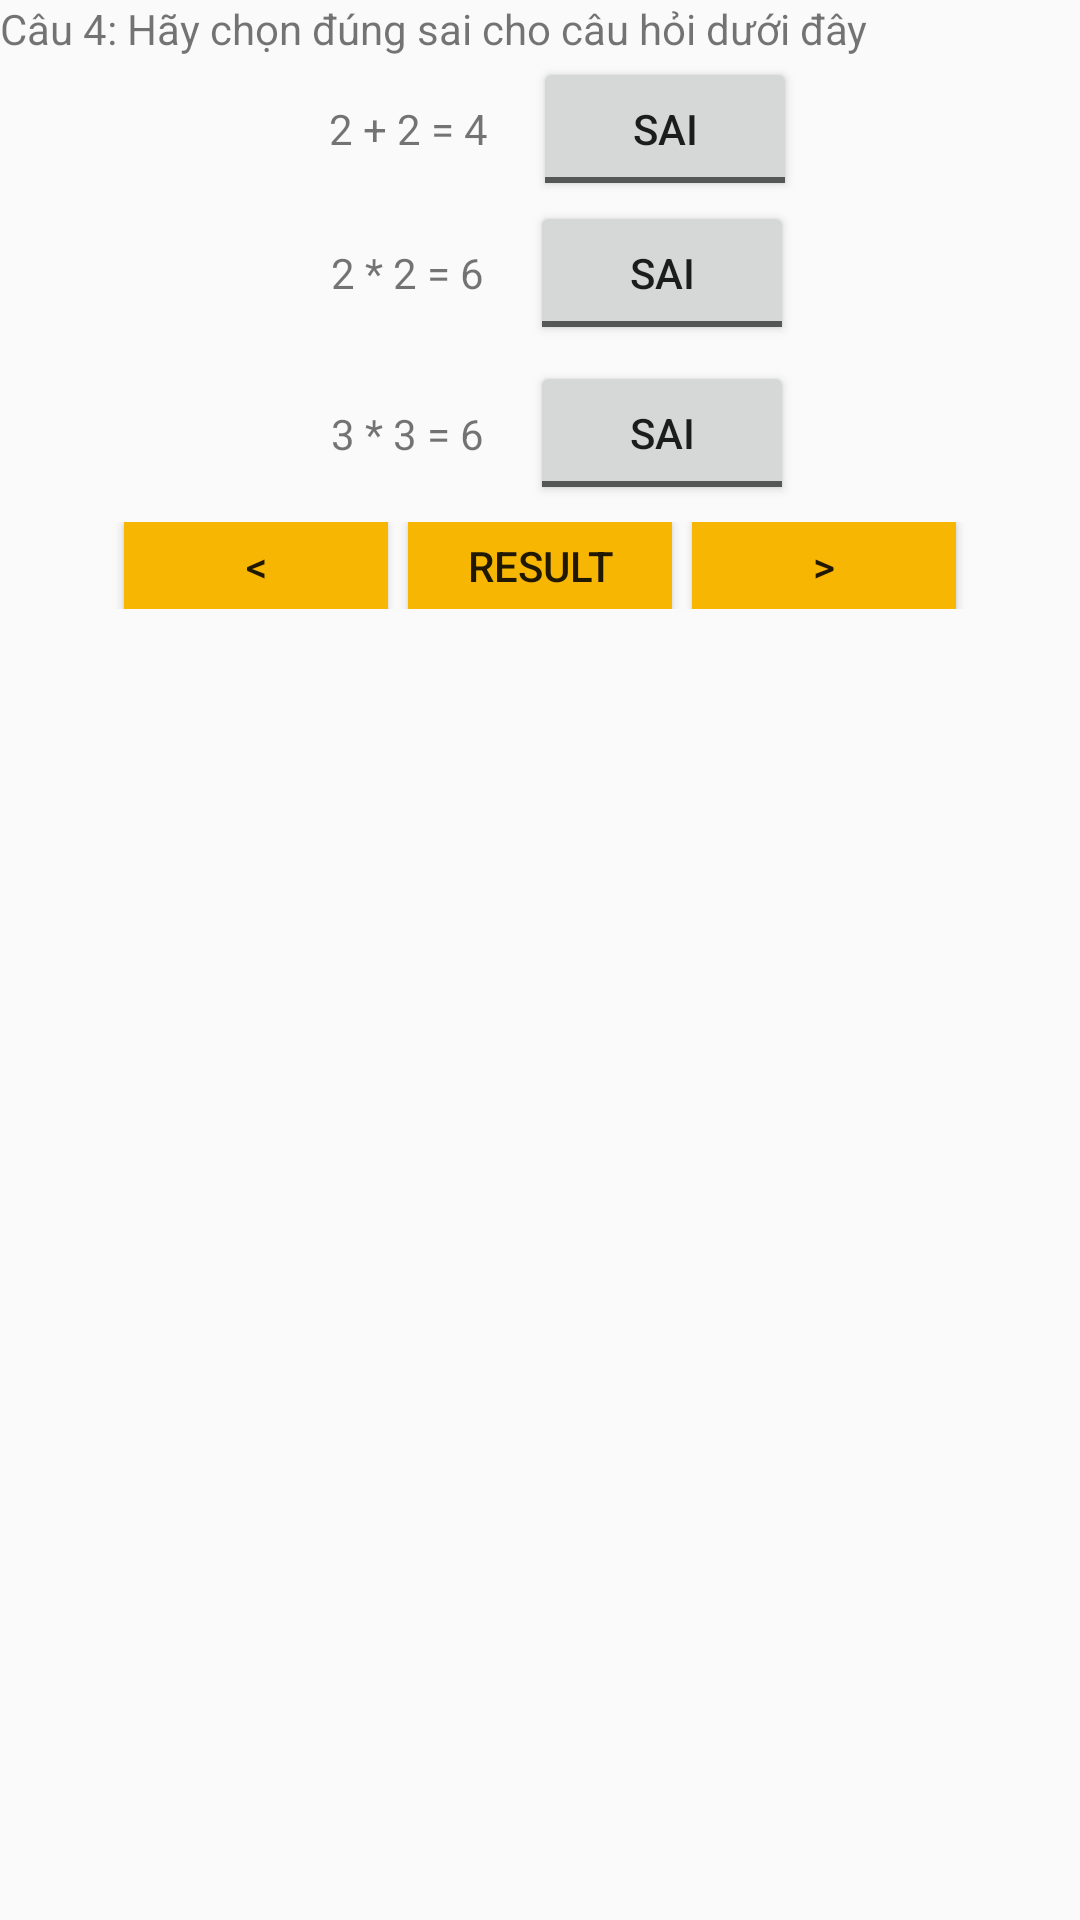

Here is an Android app screen rendered from its layout file. Give the layout XML and the strings, colors and styles it references.
<!-- AndroidManifest.xml: application theme AppTheme -->
<!-- res/layout/activity_manhinh5.xml -->
<?xml version="1.0" encoding="utf-8"?>
<LinearLayout xmlns:android="http://schemas.android.com/apk/res/android"
              xmlns:app="http://schemas.android.com/apk/res-auto"
              xmlns:tools="http://schemas.android.com/tools"
              android:layout_width="match_parent"
              android:layout_height="match_parent"
              android:orientation="vertical"
              android:weightSum="1">


    <TextView
        android:id="@+id/txt_caption1"
        android:layout_width="match_parent"
        android:layout_height="wrap_content"
        android:text="Câu 4: Hãy chọn đúng sai cho câu hỏi dưới đây"/>

    <LinearLayout
        android:layout_width="match_parent"
        android:layout_height="wrap_content"
        android:gravity="center"
        android:orientation="horizontal"
        android:weightSum="1">

        <TextView
            android:gravity="center"
            android:id="@+id/textView3"
            android:layout_width="wrap_content"
            android:layout_height="match_parent"
            android:text="2 + 2 = 4"
            android:layout_weight="0.14"/>

        <ToggleButton
            android:checked="false"
            android:id="@+id/toggleButton1"
            android:layout_width="wrap_content"
            android:layout_height="wrap_content"
            android:text="ToggleButton"
            android:textOff="SAI"
            android:textOn="DUNG" />

    </LinearLayout>

    <LinearLayout
        android:layout_width="match_parent"
        android:layout_height="wrap_content"
        android:gravity="center"
        android:orientation="horizontal"
        android:weightSum="1">


        <TextView
            android:gravity="center"
            android:id="@+id/textView4"
            android:layout_width="wrap_content"
            android:layout_height="match_parent"
            android:text="2 * 2 = 6"
            android:layout_weight="0.14"/>

        <ToggleButton
            android:id="@+id/toggleButton2"
            android:layout_width="wrap_content"
            android:layout_height="wrap_content"
            android:text="ToggleButton"
            android:textOff="SAI"
            android:textOn="DUNG" />

    </LinearLayout>

    <LinearLayout
        android:layout_width="match_parent"
        android:layout_height="59dp"
        android:gravity="center"
        android:orientation="horizontal"
        android:weightSum="1">

        <TextView
            android:gravity="center"
            android:id="@+id/textView2"
            android:layout_width="wrap_content"
            android:layout_height="match_parent"
            android:text="3 * 3 = 6"
            android:layout_weight="0.14"/>

        <ToggleButton
            android:id="@+id/toggleButton3"
            android:layout_width="wrap_content"
            android:layout_height="wrap_content"
            android:text="ToggleButton"
            android:textOff="SAI"
            android:textOn="DUNG" />

    </LinearLayout>

    <LinearLayout
        android:gravity="center"
        android:orientation="horizontal"
        android:layout_width="match_parent"
        android:layout_height="29dp"
        >
        <Button
            android:id="@+id/btnPre"
            android:layout_width="wrap_content"
            android:layout_height="wrap_content"
            android:background="#F7B601"
            android:text="&lt;" />

        <Button
            android:id="@+id/btnResult"
            android:layout_width="wrap_content"
            android:layout_height="wrap_content"
            android:text="RESULT"
            android:background="#F7B601"
            android:layout_marginLeft="20px"/>

        <Button
            android:id="@+id/btnNext"
            android:layout_width="wrap_content"
            android:layout_height="wrap_content"
            android:layout_marginLeft="20px"

            android:background="#F7B601"
            android:text="&gt;" />

    </LinearLayout>


</LinearLayout>
<!-- resources referenced by this layout -->
<resources>
  <style name="AppTheme" parent="Base.Theme.AppCompat.Light.DarkActionBar">
          
          <item name="colorPrimary">@color/colorPrimary</item>
          <item name="colorPrimaryDark">@color/colorPrimaryDark</item>
          <item name="colorAccent">@color/colorAccent</item>
      </style>
  <!-- not gathered from this repository: default colours our renderer supplied (Android Studio template values) -->
  <color name="colorPrimary">#FF6200EE</color>
  <color name="colorPrimaryDark">#FF3700B3</color>
  <color name="colorAccent">#FF03DAC5</color>
</resources>
